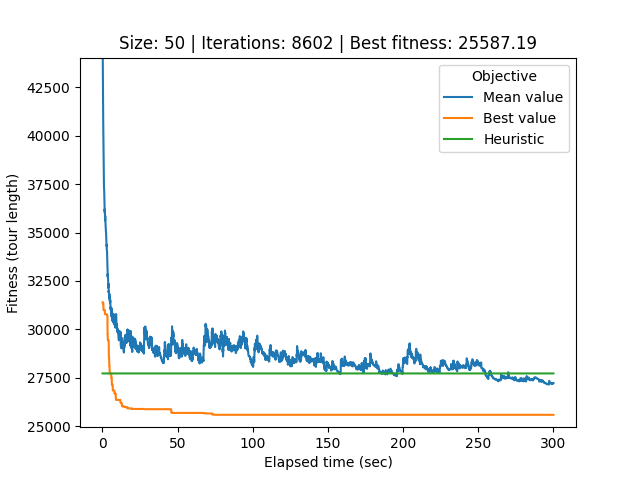

The table this chart was drawn from, first rows:
# Student number: r0758170
# Iteration, Elapsed time, Mean value, Best value, Cycle
0, 0.0841, 76118, 31394, 46, 35, 16, 4, 15, 47, 42, 11, 3, 19, 38, 10, 13, 7, 41, 14, 1, 43, 30, 9
1, 0.1109, 66478, 31394, 46, 35, 16, 4, 15, 47, 42, 11, 3, 19, 38, 10, 13, 7, 41, 14, 1, 43, 30, 9
2, 0.1397, 53590, 31394, 46, 35, 16, 4, 15, 47, 42, 11, 3, 19, 38, 10, 13, 7, 41, 14, 1, 43, 30, 9
3, 0.1689, 46891, 31394, 46, 35, 16, 4, 15, 47, 42, 11, 3, 19, 38, 10, 13, 7, 41, 14, 1, 43, 30, 9
4, 0.1995, 45264, 31394, 46, 35, 16, 4, 15, 47, 42, 11, 3, 19, 38, 10, 13, 7, 41, 14, 1, 43, 30, 9
5, 0.2295, 44030, 31394, 46, 35, 16, 4, 15, 47, 42, 11, 3, 19, 38, 10, 13, 7, 41, 14, 1, 43, 30, 9
6, 0.2594, 43602, 31394, 42, 11, 3, 19, 38, 10, 13, 7, 41, 14, 1, 43, 30, 9, 48, 6, 49, 22, 29, 37
7, 0.2894, 42682, 31394, 42, 11, 3, 19, 38, 10, 13, 7, 41, 14, 1, 43, 30, 9, 48, 6, 49, 22, 29, 37
8, 0.3213, 42289, 31394, 42, 11, 3, 19, 38, 10, 13, 7, 41, 14, 1, 43, 30, 9, 48, 6, 49, 22, 29, 37
9, 0.3531, 41906, 31394, 42, 11, 3, 19, 38, 10, 13, 7, 41, 14, 1, 43, 30, 9, 48, 6, 49, 22, 29, 37
10, 0.3847, 41716, 31394, 42, 11, 3, 19, 38, 10, 13, 7, 41, 14, 1, 43, 30, 9, 48, 6, 49, 22, 29, 37
11, 0.4178, 41847, 31394, 42, 11, 3, 19, 38, 10, 13, 7, 41, 14, 1, 43, 30, 9, 48, 6, 49, 22, 29, 37
12, 0.4519, 41746, 31394, 42, 11, 3, 19, 38, 10, 13, 7, 41, 14, 1, 43, 30, 9, 48, 6, 49, 22, 29, 37
13, 0.4903, 40942, 31303, 2, 6, 8, 27, 5, 23, 46, 35, 16, 4, 15, 47, 42, 11, 3, 19, 38, 10, 13, 7
14, 0.527, 40770, 31303, 2, 6, 8, 27, 5, 23, 46, 35, 16, 4, 15, 47, 42, 11, 3, 19, 38, 10, 13, 7
15, 0.5583, 40520, 31303, 27, 5, 23, 46, 35, 16, 4, 15, 47, 42, 11, 3, 19, 38, 10, 13, 7, 41, 14, 1
16, 0.5877, 40506, 31303, 27, 5, 23, 46, 35, 16, 4, 15, 47, 42, 11, 3, 19, 38, 10, 13, 7, 41, 14, 1
17, 0.6159, 40543, 31303, 27, 5, 23, 46, 35, 16, 4, 15, 47, 42, 11, 3, 19, 38, 10, 13, 7, 41, 14, 1
18, 0.645, 40059, 31138, 32, 0, 26, 21, 40, 34, 33, 44, 12, 25, 39, 28, 36, 17, 20, 18, 1, 24, 43, 9
19, 0.6757, 39861, 30992, 12, 25, 39, 28, 36, 5, 6, 49, 22, 29, 37, 32, 0, 26, 21, 40, 34, 33, 44, 17
20, 0.7058, 39516, 30992, 12, 25, 39, 28, 36, 5, 6, 49, 22, 29, 37, 32, 0, 26, 21, 40, 34, 33, 44, 17
21, 0.7372, 39051, 30992, 7, 41, 14, 8, 27, 12, 25, 39, 28, 36, 5, 6, 49, 22, 29, 37, 32, 0, 26, 21
22, 0.7653, 39014, 30992, 7, 41, 14, 8, 27, 12, 25, 39, 28, 36, 5, 6, 49, 22, 29, 37, 32, 0, 26, 21
23, 0.7934, 38703, 30992, 7, 41, 14, 8, 27, 12, 25, 39, 28, 36, 5, 6, 49, 22, 29, 37, 32, 0, 26, 21
24, 0.8228, 38520, 30992, 7, 41, 14, 8, 27, 12, 25, 39, 28, 36, 5, 6, 49, 22, 29, 37, 32, 0, 26, 21
25, 0.8528, 38302, 30992, 7, 41, 14, 8, 27, 12, 25, 39, 28, 36, 5, 6, 49, 22, 29, 37, 32, 0, 26, 21
26, 0.8808, 37804, 30992, 7, 41, 14, 8, 27, 12, 25, 39, 28, 36, 5, 6, 49, 22, 29, 37, 32, 0, 26, 21
27, 0.9096, 37669, 30992, 7, 41, 14, 8, 27, 12, 25, 39, 28, 36, 5, 6, 49, 22, 29, 37, 32, 0, 26, 21
28, 0.9395, 37526, 30992, 7, 41, 14, 8, 27, 12, 25, 39, 28, 36, 5, 6, 49, 22, 29, 37, 32, 0, 26, 21
29, 0.9681, 37500, 30992, 47, 42, 11, 3, 19, 38, 10, 13, 7, 41, 14, 8, 27, 12, 25, 39, 28, 36, 5, 6
30, 0.9986, 37484, 30992, 47, 42, 11, 3, 19, 38, 10, 13, 7, 41, 14, 8, 27, 12, 25, 39, 28, 36, 5, 6
31, 1.032, 37323, 30992, 47, 42, 11, 3, 19, 38, 10, 13, 7, 41, 14, 8, 27, 12, 25, 39, 28, 36, 5, 6
32, 1.062, 37326, 30992, 47, 42, 11, 3, 19, 38, 10, 13, 7, 41, 14, 8, 27, 12, 25, 39, 28, 36, 5, 6
33, 1.094, 37297, 30992, 47, 42, 11, 3, 19, 38, 10, 13, 7, 41, 14, 8, 27, 12, 25, 39, 28, 36, 5, 6
34, 1.126, 37248, 30992, 47, 42, 11, 3, 19, 38, 10, 13, 7, 41, 14, 8, 27, 12, 25, 39, 28, 36, 5, 6
35, 1.166, 37199, 30992, 47, 42, 11, 3, 19, 38, 10, 13, 7, 41, 14, 8, 27, 12, 25, 39, 28, 36, 5, 6
36, 1.194, 37105, 30992, 47, 42, 11, 3, 19, 38, 10, 13, 7, 41, 14, 8, 27, 12, 25, 39, 28, 36, 5, 6
37, 1.222, 36914, 30992, 47, 42, 11, 3, 19, 38, 10, 13, 7, 41, 14, 8, 27, 12, 25, 39, 28, 36, 5, 6
38, 1.25, 36889, 30992, 47, 42, 11, 3, 19, 38, 10, 13, 7, 41, 14, 8, 27, 12, 25, 39, 28, 36, 5, 6
39, 1.281, 36732, 30992, 47, 42, 11, 3, 19, 38, 10, 13, 7, 41, 14, 8, 27, 12, 25, 39, 28, 36, 5, 6
40, 1.311, 36732, 30992, 47, 42, 11, 3, 19, 38, 10, 13, 7, 41, 14, 8, 27, 12, 25, 39, 28, 36, 5, 6
41, 1.344, 36569, 30992, 47, 42, 11, 3, 19, 38, 10, 13, 7, 41, 14, 8, 27, 12, 25, 39, 28, 36, 5, 6
42, 1.374, 36529, 30992, 47, 42, 11, 3, 19, 38, 10, 13, 7, 41, 14, 8, 27, 12, 25, 39, 28, 36, 5, 6
43, 1.402, 36430, 30992, 47, 42, 11, 3, 19, 38, 10, 13, 7, 41, 14, 8, 27, 12, 25, 39, 28, 36, 5, 6
44, 1.43, 36278, 30992, 47, 42, 11, 3, 19, 38, 10, 13, 7, 41, 14, 8, 27, 12, 25, 39, 28, 36, 5, 6
45, 1.459, 36203, 30992, 47, 42, 11, 3, 19, 38, 10, 13, 7, 41, 14, 8, 27, 12, 25, 39, 28, 36, 5, 6
46, 1.487, 36138, 30992, 47, 42, 11, 3, 19, 38, 10, 13, 7, 41, 14, 8, 27, 12, 25, 39, 28, 36, 5, 6
47, 1.515, 36191, 30992, 47, 42, 11, 3, 19, 38, 10, 13, 7, 41, 14, 8, 27, 12, 25, 39, 28, 36, 5, 6
48, 1.547, 36157, 30992, 47, 42, 11, 3, 19, 38, 10, 13, 7, 41, 14, 8, 27, 12, 25, 39, 28, 36, 5, 6
49, 1.577, 36091, 30992, 47, 42, 11, 3, 19, 38, 10, 13, 7, 41, 14, 8, 27, 12, 25, 39, 28, 36, 5, 6
50, 1.604, 36013, 30992, 47, 42, 11, 3, 19, 38, 10, 13, 7, 41, 14, 8, 27, 12, 25, 39, 28, 36, 5, 6
51, 1.633, 36148, 30779, 41, 14, 8, 27, 36, 5, 6, 49, 22, 29, 37, 32, 26, 0, 21, 40, 34, 33, 44, 12
52, 1.661, 35892, 30779, 42, 11, 3, 19, 38, 10, 13, 7, 41, 14, 8, 27, 36, 5, 6, 49, 22, 29, 37, 32
53, 1.688, 35885, 30779, 42, 11, 3, 19, 38, 10, 13, 7, 41, 14, 8, 27, 36, 5, 6, 49, 22, 29, 37, 32
54, 1.718, 35779, 30779, 42, 11, 3, 19, 38, 10, 13, 7, 41, 14, 8, 27, 36, 5, 6, 49, 22, 29, 37, 32
55, 1.747, 35650, 30779, 42, 11, 3, 19, 38, 10, 13, 7, 41, 14, 8, 27, 36, 5, 6, 49, 22, 29, 37, 32
56, 1.776, 35626, 30779, 42, 11, 3, 19, 38, 10, 13, 7, 41, 14, 8, 27, 36, 5, 6, 49, 22, 29, 37, 32
57, 1.805, 35619, 30779, 42, 11, 3, 19, 38, 10, 13, 7, 41, 14, 8, 27, 36, 5, 6, 49, 22, 29, 37, 32
58, 1.834, 35741, 30778, 34, 33, 44, 12, 25, 39, 28, 17, 20, 48, 9, 30, 43, 1, 18, 24, 45, 31, 2, 23
... 8,543 more rows
